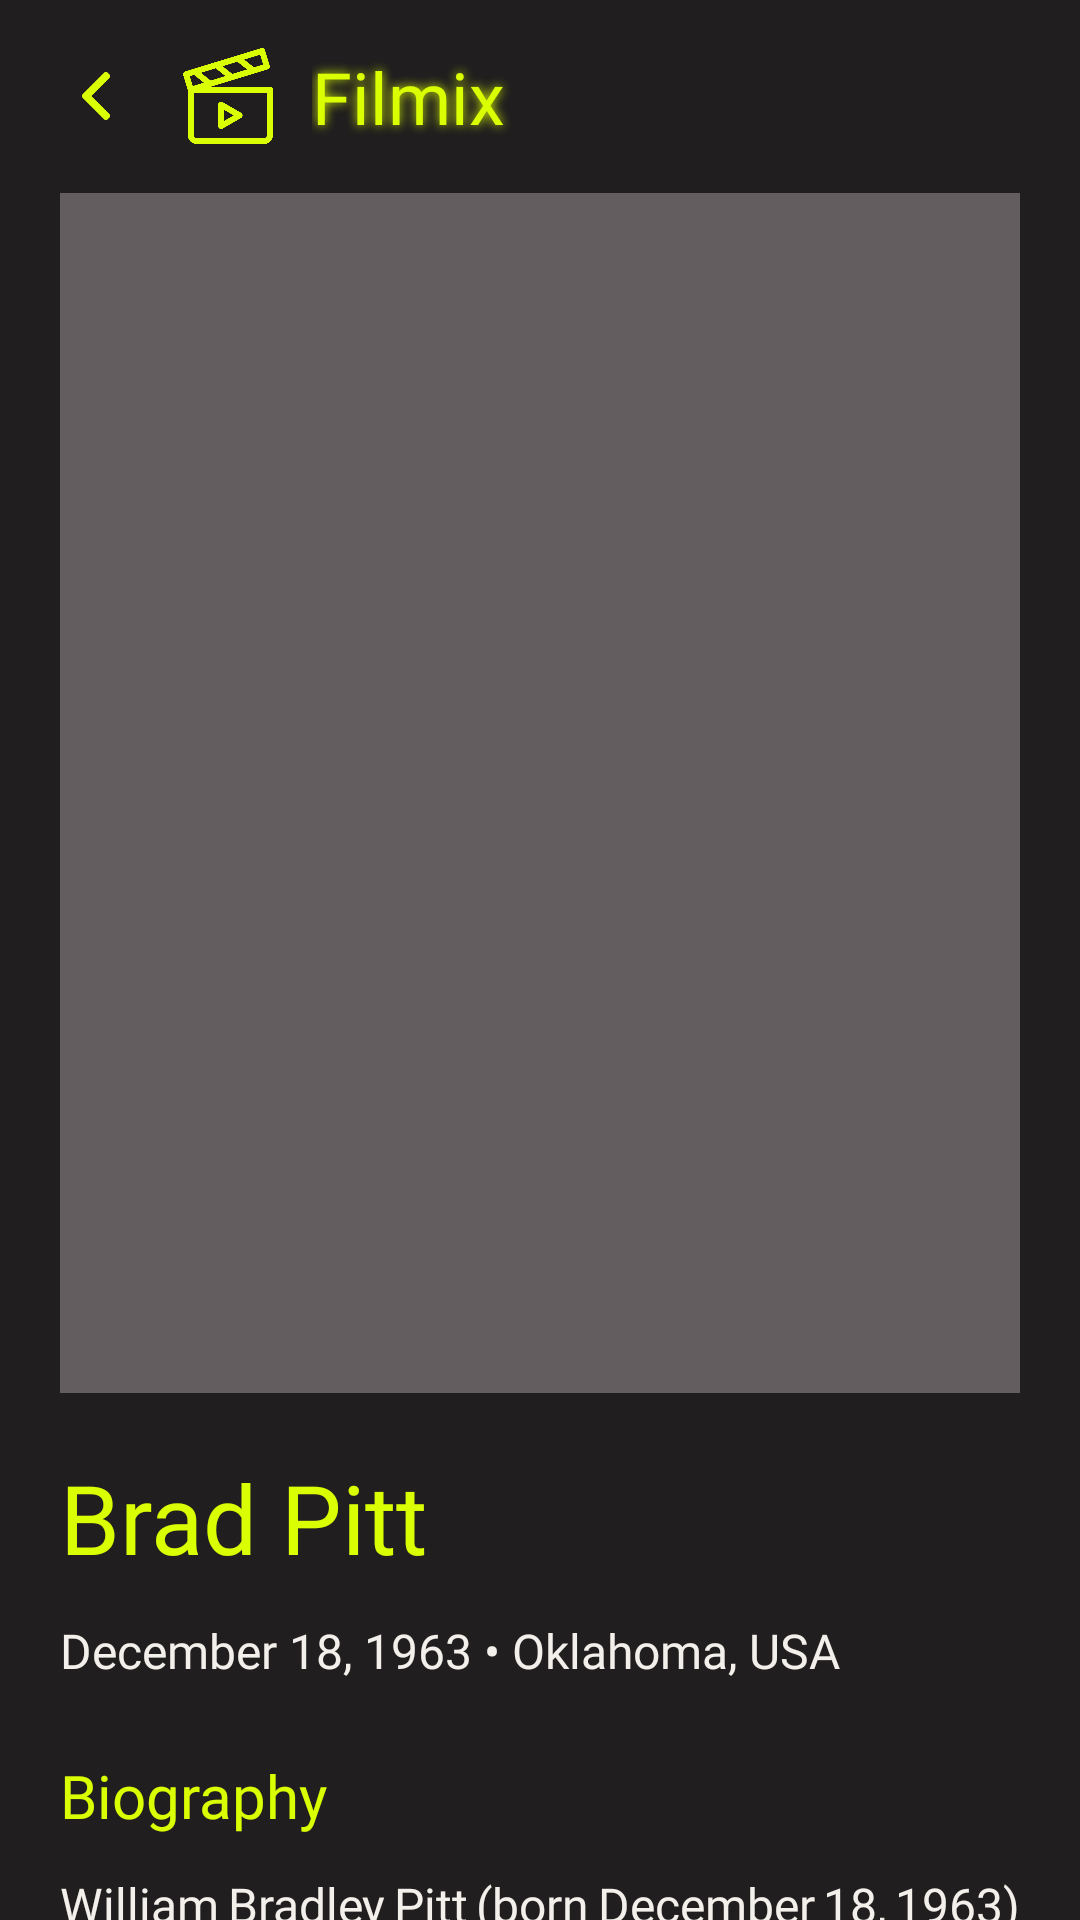

Produce the Android XML layout that renders to this screen, including the resource entries it uses.
<!-- AndroidManifest.xml: application theme Theme.Filmix -->
<!-- res/layout/fragment_person_detail.xml -->
<?xml version="1.0" encoding="utf-8"?>
<androidx.constraintlayout.widget.ConstraintLayout
    xmlns:android="http://schemas.android.com/apk/res/android"
    xmlns:app="http://schemas.android.com/apk/res-auto"
    android:layout_width="match_parent"
    android:layout_height="match_parent"
    android:background="@color/main_dark">

    <LinearLayout
        android:id="@+id/header_layout"
        android:layout_width="match_parent"
        android:layout_height="wrap_content"
        android:orientation="horizontal"
        android:gravity="center_vertical"
        android:paddingHorizontal="20dp"
        android:paddingVertical="16dp"
        android:background="@color/main_dark"
        app:layout_constraintTop_toTopOf="parent">

        <ImageView
            android:id="@+id/btn_back"
            android:layout_width="24dp"
            android:layout_height="24dp"
            android:src="@drawable/ic_back"
            android:clickable="true"
            android:focusable="true"
            android:background="?android:attr/selectableItemBackgroundBorderless"
            android:padding="4dp"
            android:layout_marginEnd="16dp" />

        <ImageView
            android:layout_width="32dp"
            android:layout_height="32dp"
            android:src="@drawable/ic_clapperboard"
            android:layout_marginEnd="12dp" />

        <TextView
            android:layout_width="0dp"
            android:layout_height="wrap_content"
            android:layout_weight="1"
            android:text="Filmix"
            android:textColor="@color/main_yellow"
            android:textSize="24sp"
            android:fontFamily="@font/montserrat_extrabold"
            android:shadowColor="@color/main_yellow"
            android:shadowDx="0"
            android:shadowDy="0"
            android:shadowRadius="8" />

    </LinearLayout>

    <ProgressBar
        android:id="@+id/loading_progress_bar"
        android:layout_width="wrap_content"
        android:layout_height="wrap_content"
        android:indeterminateTint="@color/main_yellow"
        android:visibility="gone"
        app:layout_constraintTop_toTopOf="parent"
        app:layout_constraintBottom_toBottomOf="parent"
        app:layout_constraintStart_toStartOf="parent"
        app:layout_constraintEnd_toEndOf="parent" />

    <androidx.core.widget.NestedScrollView
        android:id="@+id/content_layout"
        android:layout_width="0dp"
        android:layout_height="0dp"
        android:fillViewport="true"
        android:visibility="visible"
        app:layout_constraintTop_toBottomOf="@id/header_layout"
        app:layout_constraintBottom_toBottomOf="parent"
        app:layout_constraintStart_toStartOf="parent"
        app:layout_constraintEnd_toEndOf="parent">

        <LinearLayout
            android:layout_width="match_parent"
            android:layout_height="wrap_content"
            android:orientation="vertical"
            android:paddingHorizontal="20dp"
            android:paddingBottom="20dp">

            <ImageView
                android:id="@+id/iv_person_photo"
                android:layout_width="match_parent"
                android:layout_height="400dp"
                android:scaleType="centerCrop"
                android:background="@color/input_gray"
                android:layout_marginBottom="20dp" />

            <TextView
                android:id="@+id/tv_person_name"
                android:layout_width="match_parent"
                android:layout_height="wrap_content"
                android:text="Brad Pitt"
                android:textColor="@color/main_yellow"
                android:textSize="32sp"
                android:fontFamily="@font/montserrat_bold"
                android:layout_marginBottom="12dp" />

            <TextView
                android:id="@+id/tv_person_details"
                android:layout_width="match_parent"
                android:layout_height="wrap_content"
                android:text="December 18, 1963 • Oklahoma, USA"
                android:textColor="@color/main_light"
                android:textSize="16sp"
                android:fontFamily="@font/montserrat_medium"
                android:lineSpacingExtra="4dp"
                android:layout_marginBottom="24dp" />

            <LinearLayout
                android:layout_width="match_parent"
                android:layout_height="wrap_content"
                android:orientation="vertical"
                android:layout_marginBottom="32dp">

                <TextView
                    android:layout_width="match_parent"
                    android:layout_height="wrap_content"
                    android:text="Biography"
                    android:textColor="@color/main_yellow"
                    android:textSize="20sp"
                    android:fontFamily="@font/montserrat_bold"
                    android:layout_marginBottom="12dp" />

                <TextView
                    android:id="@+id/tv_person_biography"
                    android:layout_width="match_parent"
                    android:layout_height="wrap_content"
                    android:text="William Bradley Pitt (born December 18, 1963) is an American actor and film producer. He is the recipient of multiple accolades, including two Academy Awards, a British Academy Film Award, two Golden Globe Awards, and a Primetime Emmy Award."
                    android:textColor="@color/main_light"
                    android:textSize="16sp"
                    android:fontFamily="@font/montserrat_medium"
                    android:lineSpacingExtra="4dp"
                    android:justificationMode="inter_word" />

            </LinearLayout>

            <LinearLayout
                android:layout_width="match_parent"
                android:layout_height="wrap_content"
                android:orientation="vertical">

                <TextView
                    android:layout_width="match_parent"
                    android:layout_height="wrap_content"
                    android:text="Known For"
                    android:textColor="@color/main_yellow"
                    android:textSize="20sp"
                    android:fontFamily="@font/montserrat_bold"
                    android:layout_marginBottom="16dp" />

                <androidx.recyclerview.widget.RecyclerView
                    android:id="@+id/recycler_movies"
                    android:layout_width="match_parent"
                    android:layout_height="wrap_content"
                    android:clipToPadding="false"
                    android:paddingStart="0dp"
                    android:paddingEnd="16dp" />

            </LinearLayout>

        </LinearLayout>

    </androidx.core.widget.NestedScrollView>

</androidx.constraintlayout.widget.ConstraintLayout>
<!-- resources referenced by this layout -->
<resources>
  <color name="input_gray">#635D60</color>
  <color name="main_dark">#201E1F</color>
  <color name="main_light">#F3F0EB</color>
  <color name="main_yellow">#DAFF02</color>
  <!-- drawable ic_back: png bitmap (drawable, 1543 bytes) -->
  <!-- drawable ic_clapperboard: png bitmap (drawable, 17646 bytes) -->
  <style name="Theme.Filmix" parent="Base.Theme.Filmix" />
  <style name="Base.Theme.Filmix" parent="Theme.Material3.DayNight.NoActionBar">
      </style>
</resources>
